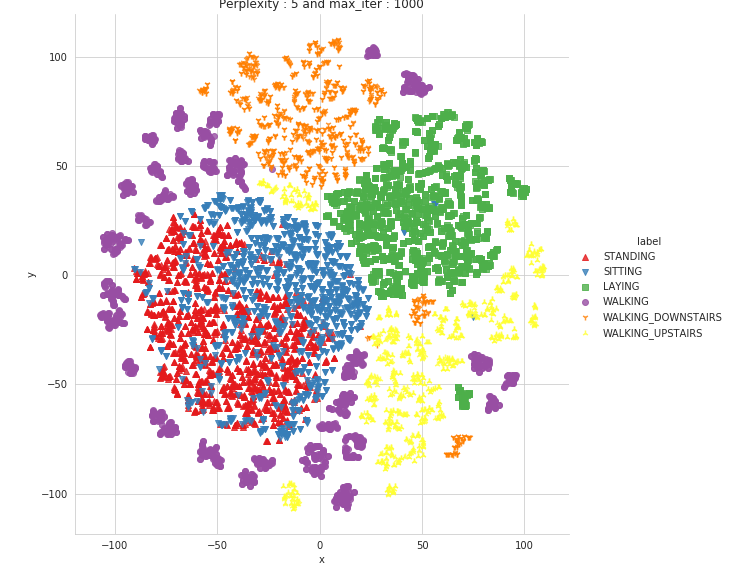

The file beside this chart, header and first rows:
x, y, label
-71.33, -35.71, STANDING
-8.025, -21.25, STANDING
-20.74, -14.64, STANDING
-11.51, -7.587, STANDING
-12.59, -28.41, STANDING
-12.64, -28.42, STANDING
-34.23, -44.56, STANDING
-19.37, -13.53, STANDING
-34.01, -48.86, STANDING
-38.71, -27.33, STANDING
-38.68, -27.44, STANDING
3.641, -26.28, STANDING
-2.042, -32.08, STANDING
-15.97, -66.73, STANDING
-86.56, -1.713, STANDING
-76.95, -43.74, STANDING
-19.56, -21.59, STANDING
-31.53, -47.75, STANDING
-24.2, -61.19, STANDING
-23.01, -62.94, STANDING
-17.8, -65.38, STANDING
-17.88, -65.48, STANDING
-18.9, -67.67, STANDING
-19.07, -67.71, STANDING
-20.07, -67.37, STANDING
-20.22, -67.35, STANDING
-15.92, -66.43, STANDING
-48.32, 31.33, SITTING
-15.45, 26.65, SITTING
-7.709, 23.08, SITTING
-65.47, 24.75, SITTING
-65.47, 24.78, SITTING
-48.52, 34.22, SITTING
-13.38, 22.02, SITTING
-8.289, 23.04, SITTING
2.664, 15.23, SITTING
14.41, -11.25, SITTING
17.42, -10.73, SITTING
-29.64, 34.13, SITTING
-29.13, 33.34, SITTING
-23.8, 26.67, SITTING
-1.844, 1.254, SITTING
-1.892, 1.314, SITTING
-2.904, 2.437, SITTING
-3.339, 2.759, SITTING
15.05, 3.796, SITTING
15.07, 3.803, SITTING
11.82, -0.3106, SITTING
12.24, -0.1036, SITTING
12.36, -0.03095, SITTING
11.4, -0.4863, SITTING
71.44, 11.7, LAYING
52.8, 13.01, LAYING
45.8, 11.3, LAYING
17.65, 15.68, LAYING
21.79, 22.9, LAYING
22.56, 22.79, LAYING
24.89, 30.96, LAYING
20.36, 23.31, LAYING
19.45, 23.7, LAYING
... 7,292 more rows
